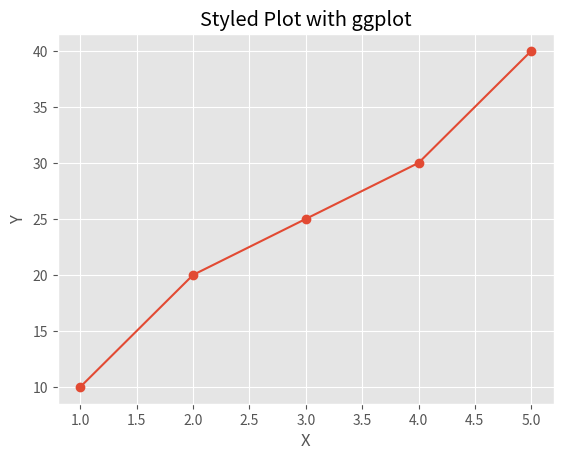
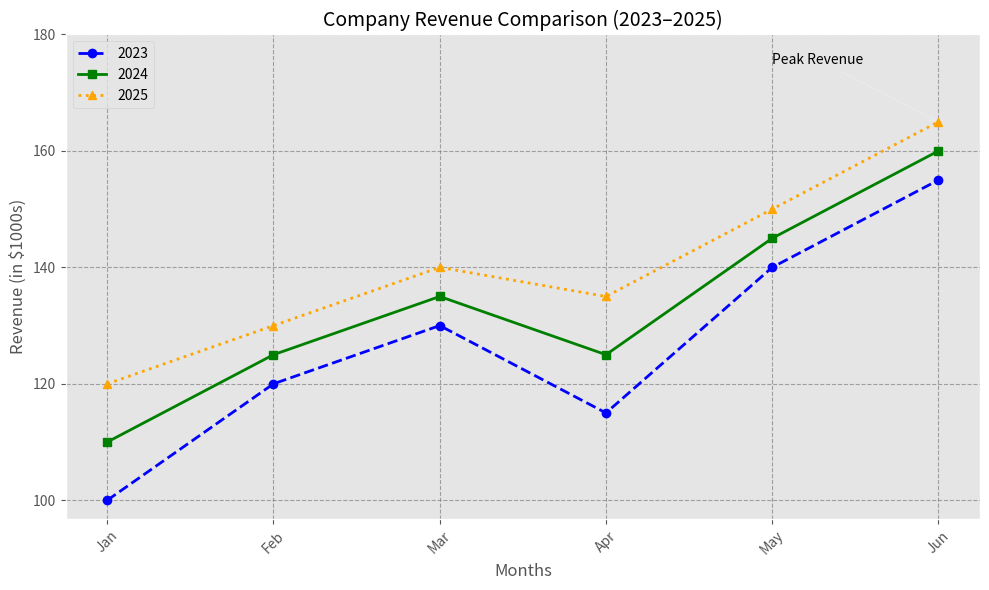

Write Python code to recreate these figures, in order.
# style and themes
import matplotlib.pyplot as plt

print(plt.style.available)

# use by style
plt.style.use('ggplot')  # Try 'seaborn', 'dark_background', etc.

x = [1, 2, 3, 4, 5]
y = [10, 20, 25, 30, 40]

plt.plot(x, y, marker='o')
plt.title("Styled Plot with ggplot")
plt.xlabel("X")
plt.ylabel("Y")
plt.grid(True)
plt.show()

# | Style Name          | Description                                      |
# | ------------------- | ------------------------------------------------ |
# | `'ggplot'`          | Mimics R's ggplot2; red grid background          |
# | `'seaborn'`         | Clean, beautiful plots with smooth color palette |
# | `'bmh'`             | Used in Bayesian Methods for Hackers book        |
# | `'fivethirtyeight'` | Similar to plots from FiveThirtyEight.com        |
# | `'dark_background'` | Good for slides/presentations                    |
# | `'classic'`         | The default pre-2.x Matplotlib look              |


import matplotlib.pyplot as plt

# Apply a built-in style
plt.style.use('ggplot')  # Try 'seaborn-v0_8', 'bmh', 'classic', etc.

# Sample data for three years
months = ['Jan', 'Feb', 'Mar', 'Apr', 'May', 'Jun']
revenue_2023 = [100, 120, 130, 115, 140, 155]
revenue_2024 = [110, 125, 135, 125, 145, 160]
revenue_2025 = [120, 130, 140, 135, 150, 165]

# Set figure size and DPI
plt.figure(figsize=(10, 6), dpi=100)

# Plot 3 lines with styles
plt.plot(months, revenue_2023, label='2023', color='blue', linestyle='--', marker='o', linewidth=2)
plt.plot(months, revenue_2024, label='2024', color='green', linestyle='-', marker='s', linewidth=2)
plt.plot(months, revenue_2025, label='2025', color='orange', linestyle=':', marker='^', linewidth=2)

# Titles and labels
plt.title("Company Revenue Comparison (2023–2025)", fontsize=14)
plt.xlabel("Months")
plt.ylabel("Revenue (in $1000s)")

# Customize ticks
plt.xticks(rotation=45)
plt.yticks([100, 120, 140, 160, 180])

# Add grid
plt.grid(True, linestyle='--', color='gray', alpha=0.7)

# Add annotation (arrow)
plt.annotate('Peak Revenue',
             xy=('Jun', 165),
             xytext=('May', 175),
             arrowprops=dict(facecolor='black', arrowstyle='->'),
             fontsize=10)

# Show legend
plt.legend()

# Adjust layout
plt.tight_layout()

# Save the figure (optional)
plt.savefig(r"C:\Users\patel\OneDrive\Documents\python\python_learnings\matplot\customized_revenue_plot.png")

# Show plot
plt.show()
